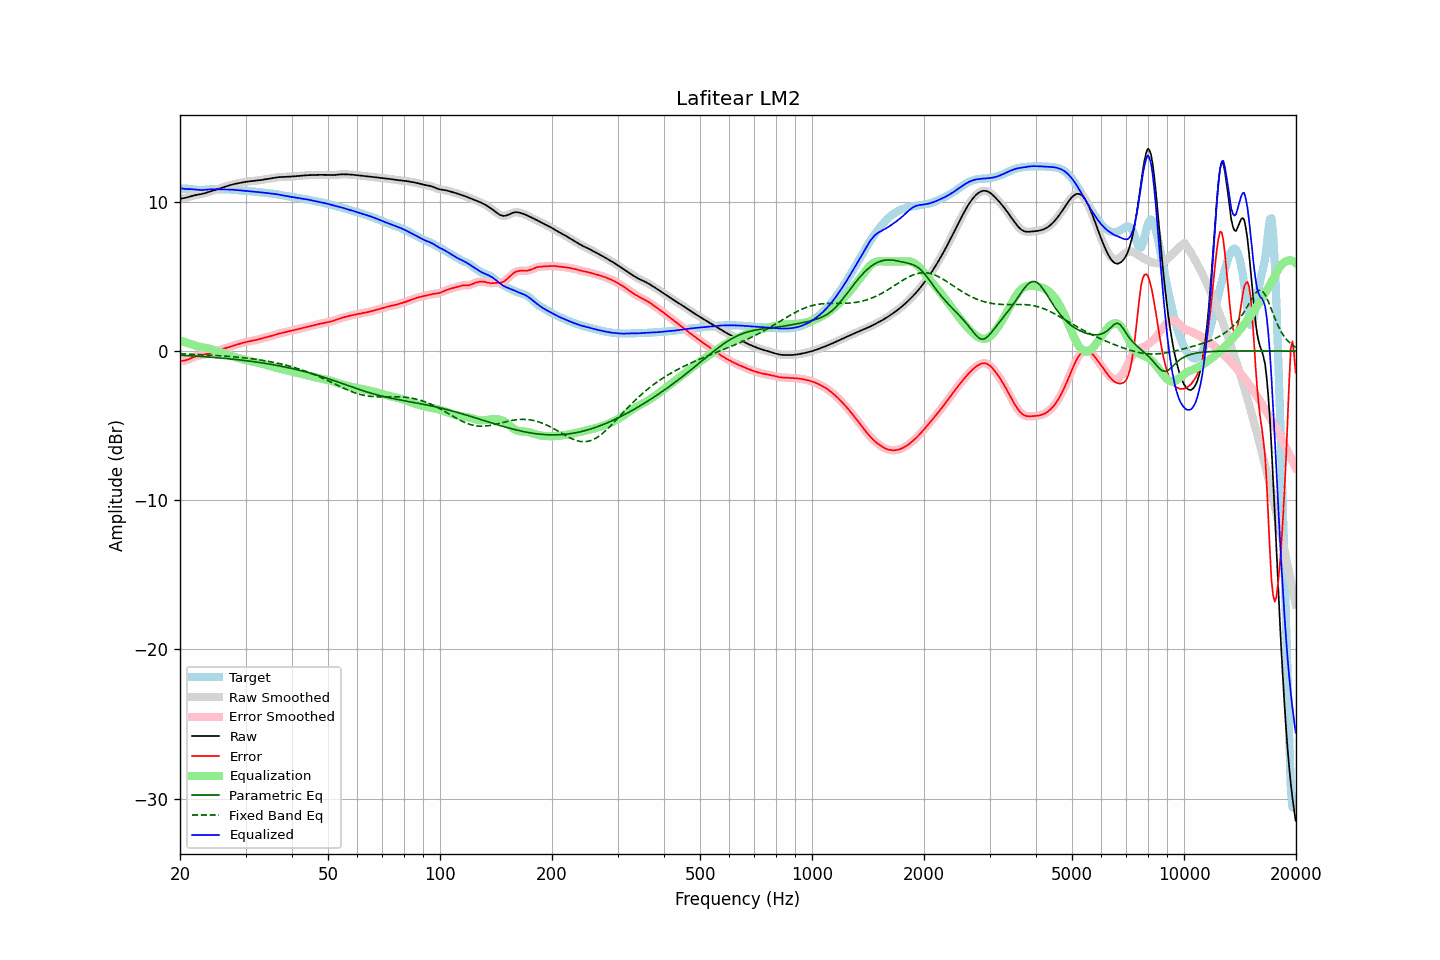

Data behind this chart, as committed beside it:
frequency, raw, error, smoothed, error_smoothed, equalization, parametric_eq, fixed_band_eq, equalized_raw, equalized_smoothed, target
20.00, 10.22, -0.68, 10.22, -0.67, 0.70, -0.28, -0.18, 10.92, 10.92, 10.89
20.20, 10.23, -0.66, 10.23, -0.66, 0.67, -0.28, -0.18, 10.90, 10.90, 10.89
20.40, 10.25, -0.65, 10.25, -0.65, 0.64, -0.29, -0.19, 10.89, 10.88, 10.89
20.61, 10.27, -0.63, 10.27, -0.62, 0.60, -0.29, -0.19, 10.87, 10.87, 10.89
20.81, 10.29, -0.60, 10.29, -0.60, 0.57, -0.30, -0.20, 10.86, 10.86, 10.89
21.02, 10.32, -0.56, 10.32, -0.56, 0.54, -0.31, -0.20, 10.86, 10.86, 10.88
21.23, 10.35, -0.51, 10.35, -0.51, 0.50, -0.31, -0.20, 10.86, 10.86, 10.87
21.44, 10.39, -0.47, 10.39, -0.47, 0.47, -0.32, -0.21, 10.86, 10.86, 10.85
21.66, 10.42, -0.42, 10.42, -0.42, 0.43, -0.32, -0.21, 10.85, 10.85, 10.84
21.87, 10.45, -0.38, 10.44, -0.38, 0.39, -0.33, -0.22, 10.83, 10.83, 10.82
22.09, 10.47, -0.34, 10.47, -0.34, 0.35, -0.34, -0.22, 10.82, 10.82, 10.81
22.31, 10.49, -0.32, 10.49, -0.32, 0.32, -0.35, -0.23, 10.81, 10.81, 10.80
22.54, 10.51, -0.29, 10.51, -0.29, 0.30, -0.35, -0.23, 10.80, 10.80, 10.80
22.76, 10.52, -0.27, 10.52, -0.27, 0.27, -0.36, -0.24, 10.80, 10.80, 10.80
22.99, 10.55, -0.26, 10.55, -0.25, 0.25, -0.37, -0.24, 10.80, 10.80, 10.80
23.22, 10.57, -0.24, 10.57, -0.24, 0.23, -0.37, -0.25, 10.81, 10.81, 10.81
23.45, 10.60, -0.22, 10.60, -0.22, 0.21, -0.38, -0.25, 10.82, 10.82, 10.82
23.69, 10.64, -0.19, 10.64, -0.19, 0.19, -0.39, -0.26, 10.83, 10.83, 10.83
23.92, 10.67, -0.17, 10.67, -0.17, 0.17, -0.40, -0.27, 10.84, 10.84, 10.84
24.16, 10.70, -0.14, 10.70, -0.14, 0.14, -0.41, -0.27, 10.85, 10.85, 10.85
24.40, 10.74, -0.11, 10.74, -0.11, 0.11, -0.42, -0.28, 10.85, 10.85, 10.85
24.65, 10.77, -0.08, 10.77, -0.08, 0.08, -0.42, -0.29, 10.85, 10.85, 10.85
24.89, 10.81, -0.05, 10.81, -0.05, 0.04, -0.43, -0.29, 10.85, 10.85, 10.85
25.14, 10.84, -0.01, 10.84, -0.01, 0.00, -0.44, -0.30, 10.85, 10.85, 10.85
25.39, 10.88, 0.03, 10.88, 0.03, -0.03, -0.45, -0.31, 10.84, 10.85, 10.84
25.65, 10.92, 0.08, 10.92, 0.08, -0.07, -0.46, -0.31, 10.84, 10.84, 10.84
25.91, 10.95, 0.12, 10.95, 0.12, -0.11, -0.47, -0.32, 10.84, 10.84, 10.84
26.16, 10.99, 0.15, 10.99, 0.15, -0.15, -0.48, -0.33, 10.84, 10.84, 10.83
26.43, 11.02, 0.19, 11.02, 0.19, -0.19, -0.49, -0.34, 10.84, 10.84, 10.83
26.69, 11.06, 0.22, 11.06, 0.22, -0.22, -0.50, -0.34, 10.84, 10.84, 10.83
26.96, 11.09, 0.25, 11.09, 0.26, -0.26, -0.51, -0.35, 10.83, 10.83, 10.83
27.23, 11.12, 0.29, 11.12, 0.29, -0.29, -0.52, -0.36, 10.83, 10.83, 10.83
27.50, 11.15, 0.32, 11.15, 0.32, -0.33, -0.53, -0.37, 10.82, 10.82, 10.83
27.77, 11.18, 0.36, 11.18, 0.36, -0.36, -0.54, -0.38, 10.82, 10.82, 10.82
28.05, 11.20, 0.39, 11.20, 0.39, -0.39, -0.55, -0.39, 10.81, 10.81, 10.81
28.33, 11.23, 0.43, 11.23, 0.43, -0.43, -0.57, -0.40, 10.80, 10.80, 10.80
28.62, 11.25, 0.46, 11.25, 0.46, -0.46, -0.58, -0.41, 10.79, 10.79, 10.79
28.90, 11.27, 0.50, 11.27, 0.50, -0.49, -0.59, -0.42, 10.78, 10.78, 10.78
29.19, 11.29, 0.53, 11.29, 0.53, -0.52, -0.60, -0.43, 10.77, 10.77, 10.77
29.48, 11.31, 0.55, 11.31, 0.55, -0.55, -0.61, -0.44, 10.76, 10.76, 10.76
29.78, 11.33, 0.58, 11.33, 0.58, -0.58, -0.63, -0.45, 10.75, 10.75, 10.75
30.08, 11.35, 0.61, 11.35, 0.61, -0.61, -0.64, -0.47, 10.74, 10.74, 10.74
30.38, 11.36, 0.63, 11.36, 0.63, -0.63, -0.65, -0.48, 10.73, 10.73, 10.73
30.68, 11.38, 0.65, 11.38, 0.65, -0.65, -0.67, -0.49, 10.73, 10.73, 10.72
30.99, 11.39, 0.68, 11.39, 0.68, -0.67, -0.68, -0.51, 10.72, 10.72, 10.72
31.30, 11.40, 0.70, 11.40, 0.70, -0.70, -0.70, -0.52, 10.71, 10.71, 10.71
31.61, 11.41, 0.72, 11.41, 0.72, -0.72, -0.71, -0.53, 10.69, 10.69, 10.69
31.93, 11.42, 0.74, 11.42, 0.74, -0.74, -0.73, -0.55, 10.68, 10.68, 10.68
32.24, 11.43, 0.76, 11.43, 0.77, -0.77, -0.74, -0.56, 10.67, 10.67, 10.67
32.57, 11.45, 0.79, 11.45, 0.79, -0.79, -0.76, -0.58, 10.65, 10.65, 10.65
32.89, 11.46, 0.82, 11.46, 0.82, -0.82, -0.77, -0.60, 10.64, 10.64, 10.64
33.22, 11.48, 0.85, 11.48, 0.85, -0.85, -0.79, -0.61, 10.63, 10.63, 10.63
33.55, 11.50, 0.88, 11.50, 0.88, -0.88, -0.81, -0.63, 10.62, 10.62, 10.62
33.89, 11.51, 0.91, 11.51, 0.91, -0.91, -0.82, -0.65, 10.61, 10.61, 10.61
34.23, 11.53, 0.94, 11.53, 0.93, -0.94, -0.84, -0.67, 10.60, 10.60, 10.60
34.57, 11.55, 0.96, 11.55, 0.96, -0.97, -0.86, -0.69, 10.58, 10.58, 10.59
34.92, 11.57, 0.99, 11.57, 0.99, -1.00, -0.88, -0.71, 10.57, 10.57, 10.57
35.27, 11.59, 1.03, 11.59, 1.03, -1.03, -0.89, -0.73, 10.56, 10.56, 10.56
35.62, 11.61, 1.06, 11.61, 1.06, -1.06, -0.91, -0.75, 10.55, 10.55, 10.55
35.97, 11.62, 1.09, 11.62, 1.09, -1.09, -0.93, -0.77, 10.53, 10.53, 10.53
... 635 more rows
